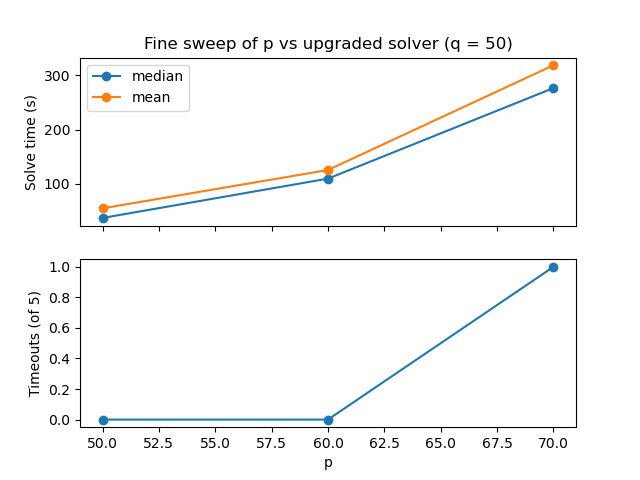

The data file committed next to this chart (first rows):
p, avg_time, median_time, timeouts
50, 54.96, 37.24, 0
60, 125.5, 109.6, 0
70, 318.3, 276.3, 1
